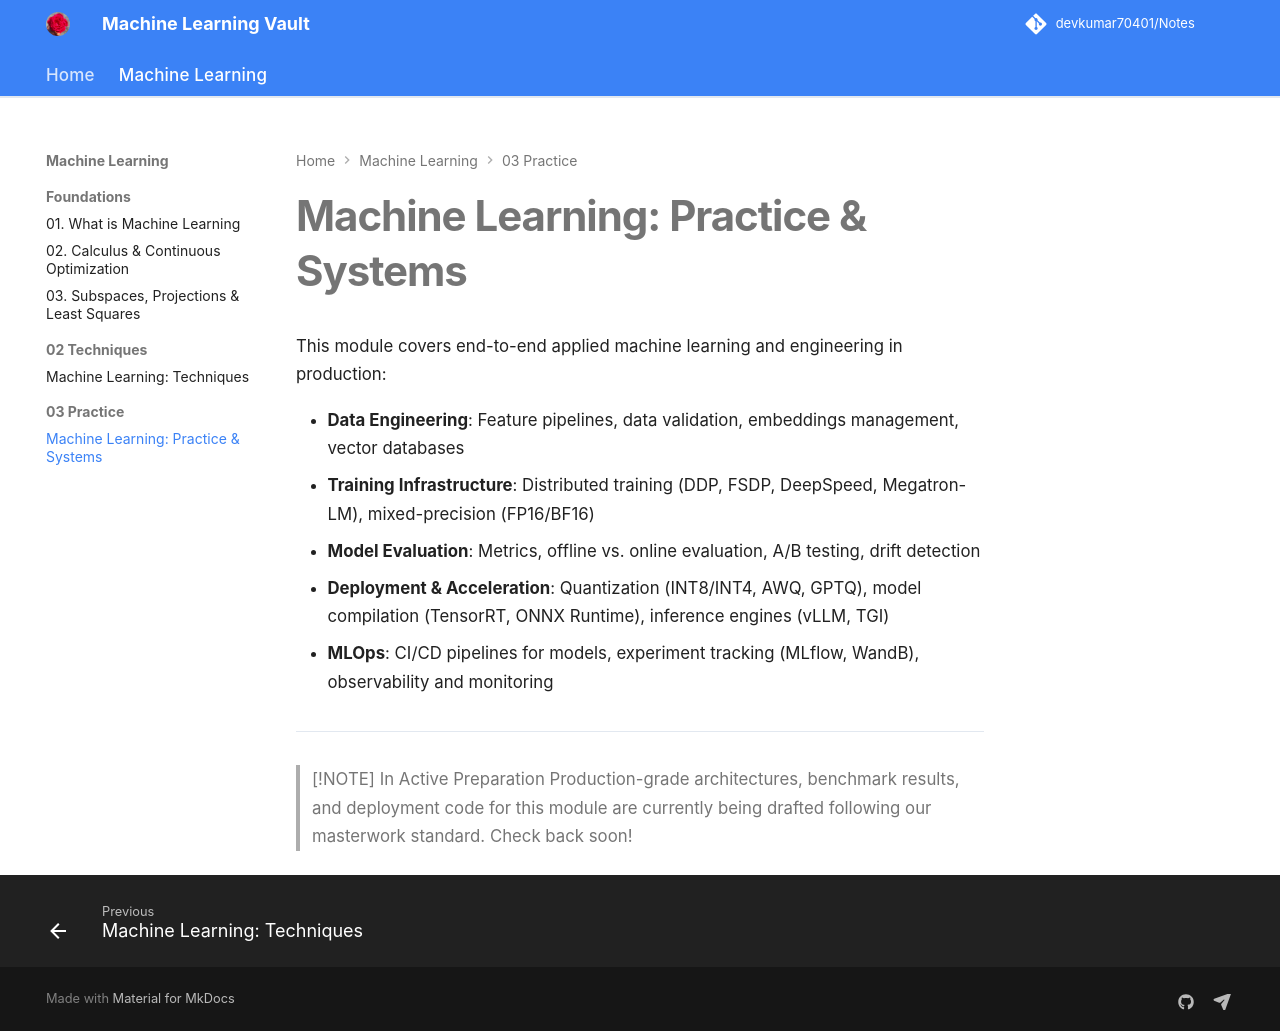

repository: devkumar70401/Notes · page: machine learning/03 practice/index.html · generator: mkdocs

# Machine Learning: Practice & Systems

This module covers end-to-end applied machine learning and engineering in production:

- **Data Engineering**: Feature pipelines, data validation, embeddings management, vector databases
- **Training Infrastructure**: Distributed training (DDP, FSDP, DeepSpeed, Megatron-LM), mixed-precision (FP16/BF16)
- **Model Evaluation**: Metrics, offline vs. online evaluation, A/B testing, drift detection
- **Deployment & Acceleration**: Quantization (INT8/INT4, AWQ, GPTQ), model compilation (TensorRT, ONNX Runtime), inference engines (vLLM, TGI)
- **MLOps**: CI/CD pipelines for models, experiment tracking (MLflow, WandB), observability and monitoring

---

> [!NOTE] In Active Preparation
> Production-grade architectures, benchmark results, and deployment code for this module are currently being drafted following our masterwork standard. Check back soon!
